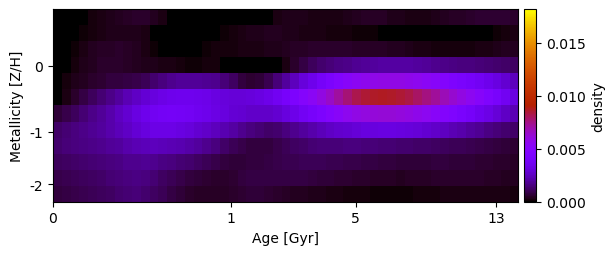

The file beside this chart, header and first rows:
-3.105667233921879694e-04, -2.461667612432117780e-04, -9.949029384227898434e-05, 5.090224560296491486e-05, 1.474046583897291427e-04, 2.386542625880966209e-04, 3.028508455243135032e-04, 3.596118699817465515e-04, 4.407988607586573880e-04, 5.086710058830168748e-04, 5.205691084214904502e-04, 4.228106015418865867e-04, 2.504276778014937030e-04, 5.991337617203637843e-05, -1.485379380732553770e-04, -3.484859634609876349e-04, -6.206293499866569890e-04, -8.317016409088175653e-04, -9.405042127405144337e-04, -9.412611429115464064e-04, -8.522333076425944341e-04, -6.293214279172801295e-04, -3.943023990181246060e-04, -1.579621592309671870e-04
-3.301584750074413590e-04, -1.952066344308328344e-04, -2.811266732883696963e-05, 1.060374204108435633e-04, 2.085283320571141522e-04, 2.827165104810321419e-04, 3.208631417008176454e-04, 3.321282570228252799e-04, 3.324819457356004322e-04, 3.306849144438946640e-04, 2.375848976026137852e-04, 7.102894162263938347e-05, -1.304928684554063675e-04, -3.207728793759413526e-04, -4.119604358195086890e-04, -4.236319563650920968e-04, -3.166120867675790941e-04, -1.809674297247746214e-04, -5.621002601746158758e-05, 7.992775794734328454e-05, 1.974875593283732648e-04, 2.661516301602988950e-04, 3.012607318034730432e-04, 3.402908389631223722e-04
-1.994887710064751339e-04, -4.651477366865399197e-05, 1.348556623184624667e-04, 2.779056353503530610e-04, 3.854450940328401016e-04, 4.534702828678383989e-04, 4.918778696497826813e-04, 5.069776629028852890e-04, 4.802113326056206988e-04, 3.787074407911287946e-04, 2.259248640681861293e-04, 7.371360401303354945e-05, -5.763130262761883069e-05, -1.335733134599749396e-04, -1.460489265098449143e-04, -8.552544930702435778e-05, 1.508259992640270844e-05, 1.054992469013825456e-04, 1.660494927500145740e-04, 1.842631725359511778e-04, 2.116162755058782579e-04, 2.542775626974990745e-04, 2.533020131908037638e-04, 2.693247596324218371e-04
-1.634354884948498187e-04, -3.323362331665327929e-06, 1.540088074205629384e-04, 2.971840421902022657e-04, 4.204211322207632878e-04, 5.070400689648241373e-04, 5.480204549371044554e-04, 5.551901112965441400e-04, 4.881455284906019172e-04, 4.256627305698759082e-04, 3.487472930566398819e-04, 2.992783213976981586e-04, 2.697222526369200276e-04, 2.357947940971875554e-04, 1.804208105158365864e-04, 9.067253943900767930e-05, 1.075076089850725606e-04, 1.629134413248031895e-04, 1.492637088571534059e-04, 4.838726029719200660e-05, -1.560482523552563145e-04, -3.798067000714507361e-04, -5.231931167469847229e-04, -4.846999151024727502e-04
6.633031280164614063e-05, 2.029033847986737651e-04, 2.860171624877611571e-04, 3.872077149693246650e-04, 5.059035306827383517e-04, 6.300254395466226096e-04, 7.267232712441512458e-04, 7.624137043761334631e-04, 8.116324883338668986e-04, 8.953520839419232659e-04, 1.056404366847406989e-03, 1.288441284550582945e-03, 1.552768012408097713e-03, 1.760361278123850773e-03, 1.875532532981080561e-03, 1.912900239515202740e-03, 1.898166127540874305e-03, 1.842010335591479347e-03, 1.707838992043086285e-03, 1.480459487894157308e-03, 1.155823838788061844e-03, 7.689960727350086435e-04, 6.108351711852343926e-04, 6.857927050374002702e-04
-9.353099833679837959e-06, 2.261914835932435103e-04, 5.213774011084281075e-04, 8.445904589693223894e-04, 1.126129102348143651e-03, 1.388018332965381589e-03, 1.665419447807417680e-03, 1.985207692839006336e-03, 2.330770653161550691e-03, 2.617209943678038605e-03, 2.857810513490426085e-03, 3.114413792701168065e-03, 3.327755621743893298e-03, 3.443238467496277742e-03, 3.498112115558808886e-03, 3.519520097317122617e-03, 3.465014482367151632e-03, 3.342909547165885762e-03, 3.191791004396658197e-03, 3.049975423847709876e-03, 2.947340333382779398e-03, 2.960847410838089635e-03, 3.046461818510734325e-03, 3.166181843343473731e-03
6.780950893241285840e-04, 8.887159310116989324e-04, 1.123369409265043877e-03, 1.376362592534068801e-03, 1.635460790063600952e-03, 1.903539108412428439e-03, 2.193386385011471349e-03, 2.509895362077969871e-03, 2.834319255135277563e-03, 3.184725596021803322e-03, 3.477333624445082868e-03, 3.692700622921837959e-03, 3.822975623567581843e-03, 3.863991077861966220e-03, 3.827056724693580873e-03, 3.749964555880683659e-03, 3.593021435293972804e-03, 3.417549908356397239e-03, 3.239167841457287790e-03, 3.062755322583844957e-03, 2.909465983642757925e-03, 2.776533790904970288e-03, 2.682894833953684225e-03, 2.650001814829262142e-03
1.230741588386735858e-03, 1.401295935509719055e-03, 1.547862148354785814e-03, 1.683324015337413345e-03, 1.818128773522427336e-03, 1.970477810930660722e-03, 2.155021516609735045e-03, 2.370485964254162494e-03, 2.611738579399151220e-03, 2.878539561157305790e-03, 3.107821832227181894e-03, 3.271106727896003208e-03, 3.327581992620079043e-03, 3.289668552426649063e-03, 3.187928334055375405e-03, 3.019655314113313047e-03, 2.815583872689735988e-03, 2.648385626550953543e-03, 2.460393050300930043e-03, 2.262490817097877020e-03, 2.025290681892815119e-03, 1.739228117574603046e-03, 1.502251408171441762e-03, 1.352893139983436278e-03
1.327965738921244466e-03, 1.451457038774306863e-03, 1.544119263989177137e-03, 1.610807771687812300e-03, 1.675576988330045427e-03, 1.752850796969317171e-03, 1.851758126030783255e-03, 1.975971075516724362e-03, 2.161326431990653624e-03, 2.309898094004631669e-03, 2.396539206404246173e-03, 2.426002871101946672e-03, 2.384970441363438998e-03, 2.304611739089914083e-03, 2.215444382168266658e-03, 2.098547909993214548e-03, 1.926664645282322608e-03, 1.721217369668726549e-03, 1.501739953784734767e-03, 1.268996400045213418e-03, 1.040638573377814175e-03, 8.949148543864302204e-04, 7.717999185739668781e-04, 7.350683825063333192e-04
1.077589497657804180e-03, 1.176282415510311336e-03, 1.258577063894562257e-03, 1.327329962946021021e-03, 1.394308780712486115e-03, 1.463003589749332098e-03, 1.540688894834836131e-03, 1.624017619600069554e-03, 1.709329751800485898e-03, 1.773961448675161158e-03, 1.781666922714727217e-03, 1.727423172651349230e-03, 1.628838762635599928e-03, 1.517472719976588509e-03, 1.403918126251544685e-03, 1.279921725137590218e-03, 1.141703189769327411e-03, 9.967491310144604641e-04, 8.560427720647697560e-04, 7.504457365679023488e-04, 6.823212814196405766e-04, 6.776585553603594074e-04, 7.114978804115097092e-04, 7.511466360736609267e-04
8.613188718464043388e-04, 9.452214816514768357e-04, 1.025938058873685117e-03, 1.104358163297293168e-03, 1.181939570235027289e-03, 1.265146541856207018e-03, 1.360363986561695469e-03, 1.460693279850375399e-03, 1.545313126678966344e-03, 1.570468243998408711e-03, 1.506493266496589795e-03, 1.360478242871026276e-03, 1.176521036051618755e-03, 1.003122833274572561e-03, 8.708895290951188623e-04, 7.501742913472880282e-04, 6.581208505781136874e-04, 5.800836577083068801e-04, 5.435928280705442858e-04, 5.631107006028669747e-04, 6.203090305038347959e-04, 7.188907485876834015e-04, 8.150128167066350961e-04, 8.372581991308476745e-04
7.226509831710581583e-04, 8.238634342572518851e-04, 8.961654769888013038e-04, 9.626706616958043746e-04, 1.022264556605985419e-03, 1.098987551147525676e-03, 1.202964927202336554e-03, 1.317219733995883503e-03, 1.413862605966408233e-03, 1.430461089073399973e-03, 1.344941211673741574e-03, 1.179575822331171238e-03, 1.004117414472908152e-03, 8.254249438031587309e-04, 6.676206142671435063e-04, 5.446360493600624049e-04, 4.689247985485302098e-04, 4.421554645273294824e-04, 4.520717938124952989e-04, 4.925522180927561448e-04, 5.578637134809100086e-04, 6.328170407457851462e-04, 6.814630910585191140e-04, 6.491996416598982186e-04
